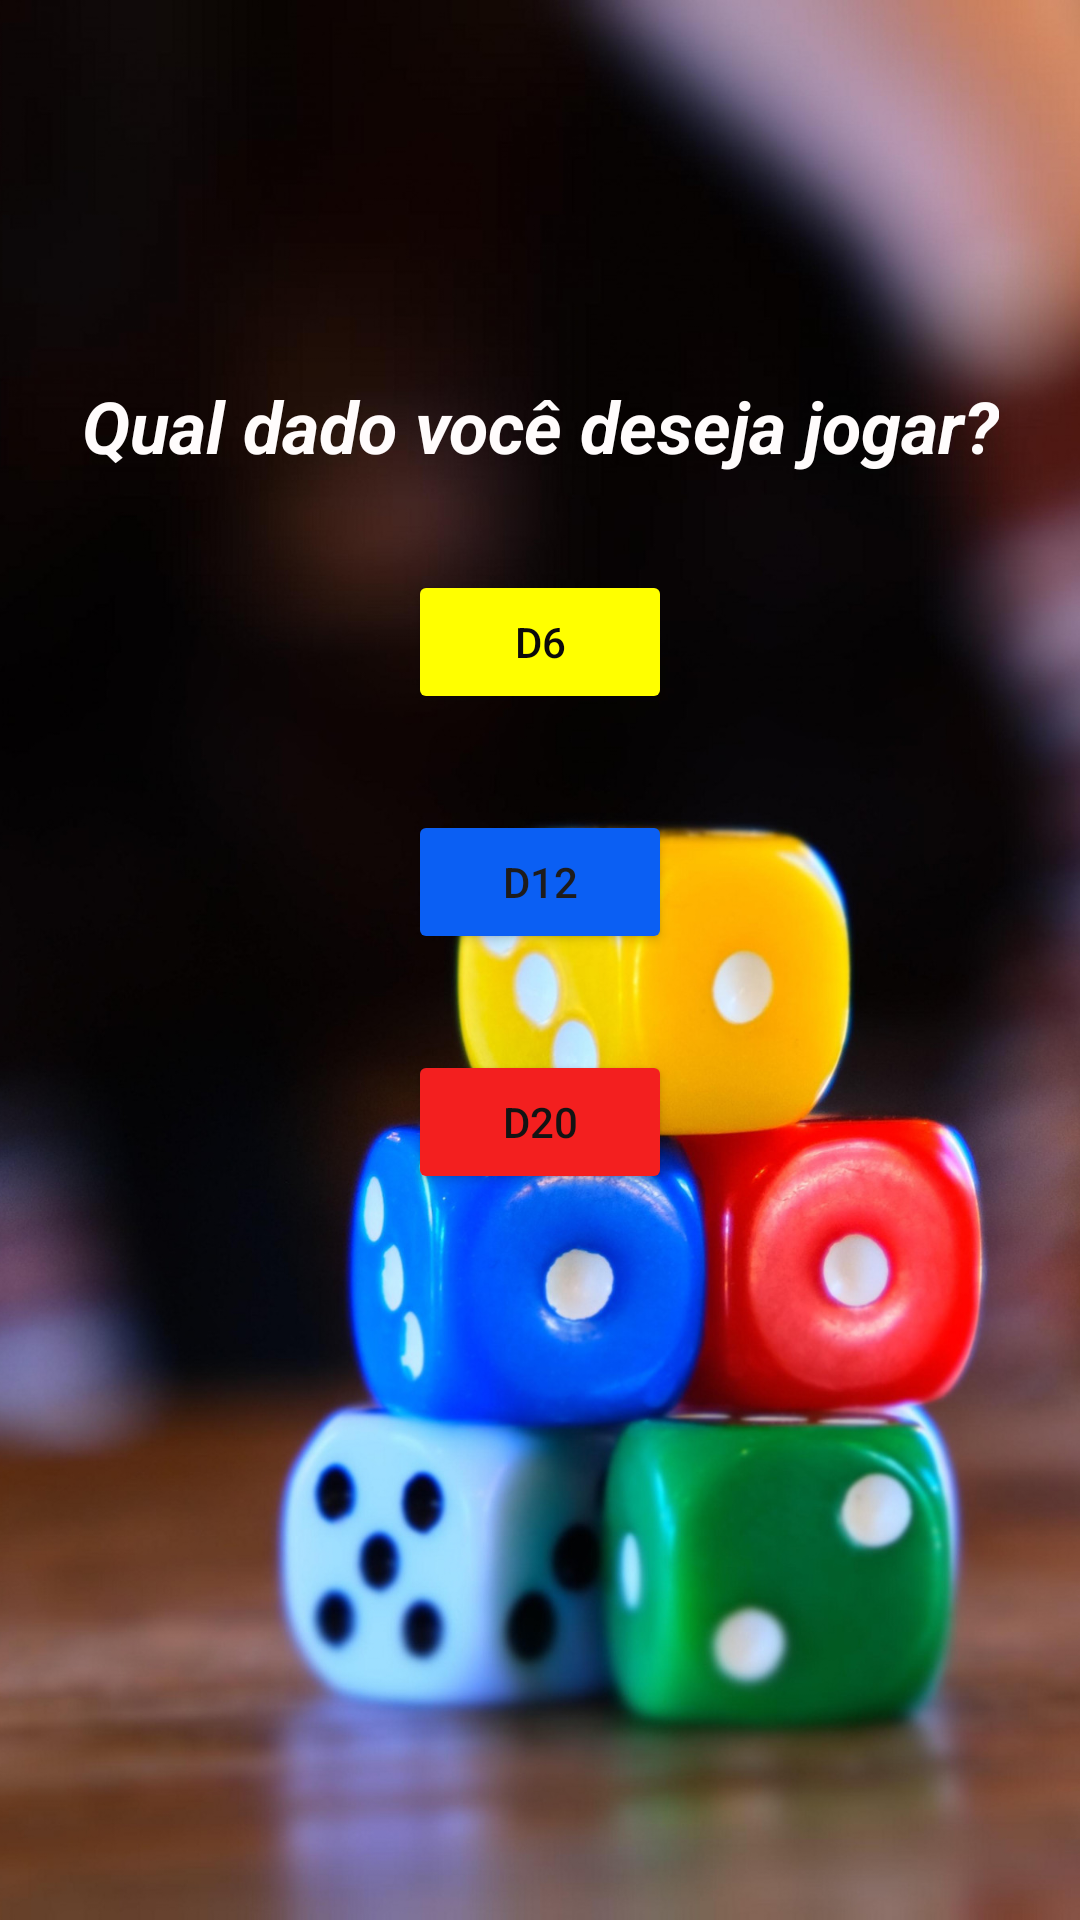

The Android layout XML behind this screen, and the referenced resources:
<!-- AndroidManifest.xml: application theme Theme.DadosEmTelas -->
<!-- res/layout/activity_main.xml -->
<?xml version="1.0" encoding="utf-8"?>
<androidx.constraintlayout.widget.ConstraintLayout xmlns:android="http://schemas.android.com/apk/res/android"
    xmlns:app="http://schemas.android.com/apk/res-auto"
    xmlns:tools="http://schemas.android.com/tools"
    android:layout_width="match_parent"
    android:layout_height="match_parent"
    android:background="#78D55E"
    tools:context=".MainActivity">

    <ImageView
        android:id="@+id/imageView"
        android:layout_width="0dp"
        android:layout_height="wrap_content"
        android:scaleType="centerCrop"
        app:layout_constraintTop_toTopOf="parent"
        app:srcCompat="@drawable/outrodado"
        tools:layout_editor_absoluteX="0dp"
        android:contentDescription="@string/todo" />

    <TextView
        android:id="@+id/textView"
        android:layout_width="wrap_content"
        android:layout_height="wrap_content"
        android:layout_marginLeft="32dp"
        android:layout_marginTop="8dp"
        android:layout_marginRight="32dp"
        android:text="@string/qual_dado_voc_deseja_jogar"
        android:textAlignment="center"
        android:textAllCaps="false"
        android:textColor="#FFFCFC"
        android:textIsSelectable="false"
        android:textSize="24sp"
        android:textStyle="bold|italic"
        app:layout_constraintBottom_toBottomOf="parent"
        app:layout_constraintLeft_toLeftOf="parent"
        app:layout_constraintRight_toRightOf="parent"
        app:layout_constraintTop_toTopOf="parent"
        app:layout_constraintVertical_bias="0.196" />

    <Button
        android:id="@+id/buttonD6"
        android:layout_width="wrap_content"
        android:layout_height="wrap_content"
        android:layout_marginTop="32dp"
        android:backgroundTint="#FFFF00"
        android:text="@string/d6"
        android:textColor="#0B0A0A"
        app:layout_constraintEnd_toEndOf="parent"
        app:layout_constraintStart_toStartOf="parent"
        app:layout_constraintTop_toBottomOf="@+id/textView" />

    <Button
        android:id="@+id/buttonD12"
        android:layout_width="wrap_content"
        android:layout_height="wrap_content"
        android:layout_marginTop="32dp"
        android:backgroundTint="#0B5FF3"
        android:text="@string/d12"
        android:textColor="#1E1C1C"
        app:layout_constraintEnd_toEndOf="parent"
        app:layout_constraintStart_toStartOf="parent"
        app:layout_constraintTop_toBottomOf="@+id/buttonD6"
        tools:ignore="TextContrastCheck" />

    <Button
        android:id="@+id/buttonD20"
        android:layout_width="wrap_content"
        android:layout_height="wrap_content"
        android:layout_marginTop="32dp"
        android:backgroundTint="#F31F1F"
        android:text="@string/d20"
        android:textColor="#131313"
        app:layout_constraintEnd_toEndOf="parent"
        app:layout_constraintStart_toStartOf="parent"
        app:layout_constraintTop_toBottomOf="@+id/buttonD12"
        tools:ignore="TextContrastCheck" />

</androidx.constraintlayout.widget.ConstraintLayout>
<!-- resources referenced by this layout -->
<resources>
  <!-- drawable outrodado: jpg bitmap (drawable, 665773 bytes) -->
  <string name="d12">D12</string>
  <string name="d20">D20</string>
  <string name="d6">D6</string>
  <string name="qual_dado_voc_deseja_jogar">Qual dado você deseja jogar?</string>
  <string name="todo">TODO</string>
  <style name="Theme.DadosEmTelas" parent="Theme.MaterialComponents.DayNight.DarkActionBar">
          
          <item name="colorPrimary">@color/purple_500</item>
          <item name="colorPrimaryVariant">@color/purple_700</item>
          <item name="colorOnPrimary">@color/white</item>
          
          <item name="colorSecondary">@color/teal_200</item>
          <item name="colorSecondaryVariant">@color/teal_700</item>
          <item name="colorOnSecondary">@color/black</item>
          
          <item name="android:statusBarColor" tools:targetApi="l">?attr/colorPrimaryVariant</item>
          
      </style>
  <!-- not gathered from this repository: default colours our renderer supplied (Android Studio template values) -->
  <color name="purple_500">#FF6200EE</color>
  <color name="purple_700">#FF3700B3</color>
  <color name="teal_200">#FF03DAC5</color>
  <color name="teal_700">#FF018786</color>
  <color name="black">#FF000000</color>
  <color name="white">#FFFFFFFF</color>
</resources>
